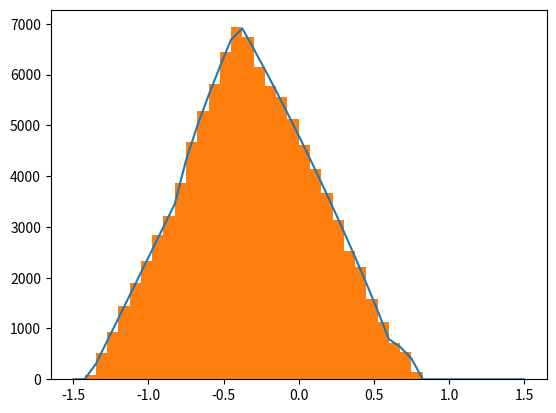
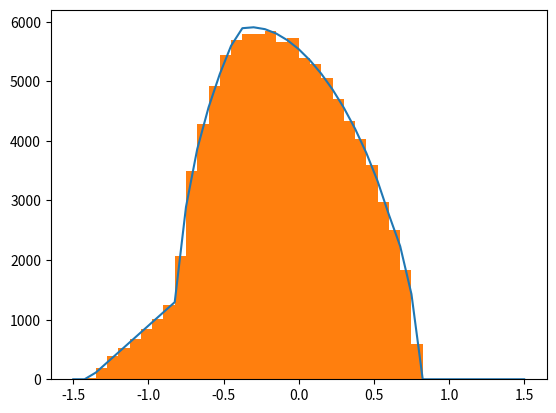

Reproduce these figures in Python, in order.
#!/usr/bin/env python

import math
import matplotlib.pyplot as plt
import numpy as np
import scipy.optimize
import scipy.stats

def triangle(x):
    return np.vectorize(lambda x: 0 if abs(x) > 1 else 1-x if x >= 0 else x+1, otypes=[np.float64])(x)

def semicircle(x):
    r = math.sqrt(2/math.pi)
    return np.vectorize(lambda x: 0 if abs(x) > r else math.sqrt(r**2-x**2), otypes=[np.float64])(x)

def sample_pdf(f, size, xmin = -1, xmax = 1):
    n = 0
    max_x = scipy.optimize.fmin(lambda x: -f(x), 0)
    fmax = f(max_x)

    results = []
    while n < size:
        xtest = np.random.uniform(low=xmin, high=xmax)
        ytest = np.random.uniform(low=0, high=fmax)
        if ytest < f(xtest):
            results.append(xtest)
            n += 1

    return results


# def triangle(x):
#     return (lambda x: 0 if abs(x) > 1 else 1-x if x >= 0 else x+1)(x)

# def semicircle(x):
#     r = math.sqrt(2/math.pi)
#     return (lambda x: 0 if abs(x) > r else math.sqrt(r**2-x**2))(x)

class rv_mixture_1(scipy.stats.rv_continuous):

    def _pdf(self, x):
        return m1(x)
    # def _pdf(self, x, function):
    #     return function(x)


if __name__ == '__main__':
    x_min = -1.5
    x_max = 1.5
    nbins = 40
    x = np.linspace(x_min,x_max,nbins+1)
    bin_size = (x_max-x_min)/nbins
    
    # Shifting the trangle to the left by 0.4 to reveal the tails.
    m1 = lambda x: 0.8*triangle(x+0.4)+0.2*semicircle(x)
    m2 = lambda x: 0.3*triangle(x+0.4)+0.7*semicircle(x)

    nsamples = 100000
    rv1_samples = sample_pdf(m1, nsamples, x_min, x_max)
    rv2_samples = sample_pdf(m2, nsamples, x_min, x_max)
    plt.figure(1)
    plt.plot(x, nsamples*bin_size*m1(x))
    plt.hist(x=rv1_samples, bins=x)
    plt.figure(2)
    plt.plot(x, nsamples*bin_size*m2(x))
    plt.hist(x=rv2_samples, bins=x)
    plt.show()